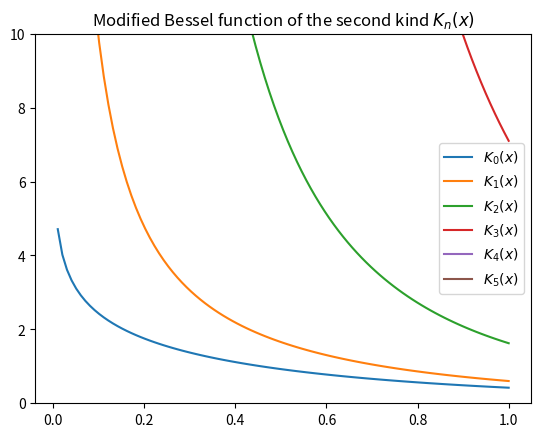
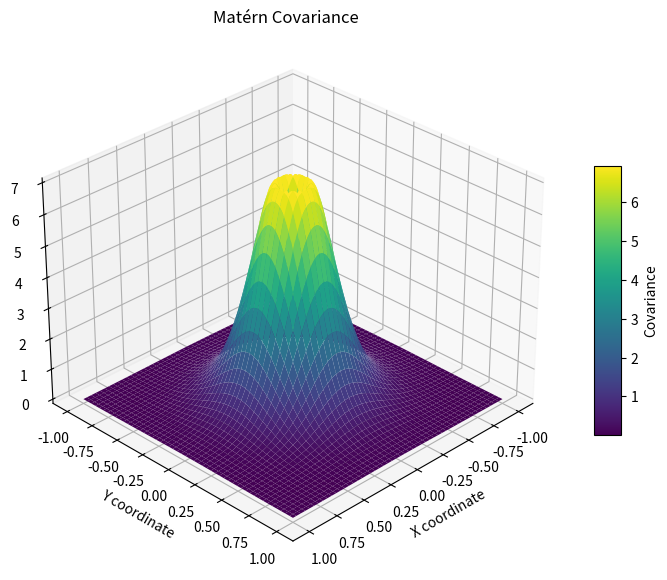

These figures' Python source, in order:
import numpy as np
from scipy.special import kn, gamma
import matplotlib.pyplot as plt

x = np.linspace(0,1,100)
for N in range(6):
    plt.plot(x, kn(N, x), label='$K_{}(x)$'.format(N))
plt.ylim(0, 10)
plt.legend()
plt.title(r'Modified Bessel function of the second kind $K_n(x)$')
plt.show()

# Funzione di covarianza Matérn vettorizzata rispetto alla distanza r
def matern_covariance(r, nu, sigma, k):
    # Evita la divisione per zero e l'indeterminazione di kn calcolando solo dove r > 0
    # Quando r = 0, il valore limite è sigma**2
    res = np.zeros_like(r)
    
    # Maschera per i punti dove la distanza è maggiore di zero
    mask = r > 0
    
    # Calcolo per r > 0
    rk = r[mask] * k
    numerator = (sigma**2) * (rk**nu) * kn(nu, rk)
    denominator = (2**(nu - 1)) * gamma(nu)
    res[mask] = numerator / denominator
    
    # Caso r == 0
    res[~mask] = sigma**2
    return res

# Definizione della griglia spaziale (distanze dall'origine o coordinate dx, dy)
x = np.linspace(-1, 1, 200)
y = np.linspace(-1, 1, 200)
X, Y = np.meshgrid(x, y)

# Calcola la distanza euclidea di ogni punto dall'origine (0,0)
R = np.sqrt(X**2 + Y**2)

# Calcolo dei valori Z
Z = matern_covariance(R, nu=2.5, sigma=4.0, k=10.0)  

# Creazione del grafico 3D
fig, ax = plt.subplots(subplot_kw={"projection": "3d"}, figsize=(10, 7))

# Disegno della superficie
surf = ax.plot_surface(X, Y, Z, cmap='viridis', edgecolor='none', antialiased=True)

# Configurazione dettagli estetici
fig.colorbar(surf, ax=ax, shrink=0.5, aspect=10, label='Covariance')
ax.set_title('Matérn Covariance')
ax.set_xlabel('X coordinate')
ax.set_ylabel('Y coordinate')
ax.set_zlabel('Covariance')

# Ottimizzazione prospettiva iniziale (opzionale)
ax.view_init(elev=30, azim=45)

plt.show()
